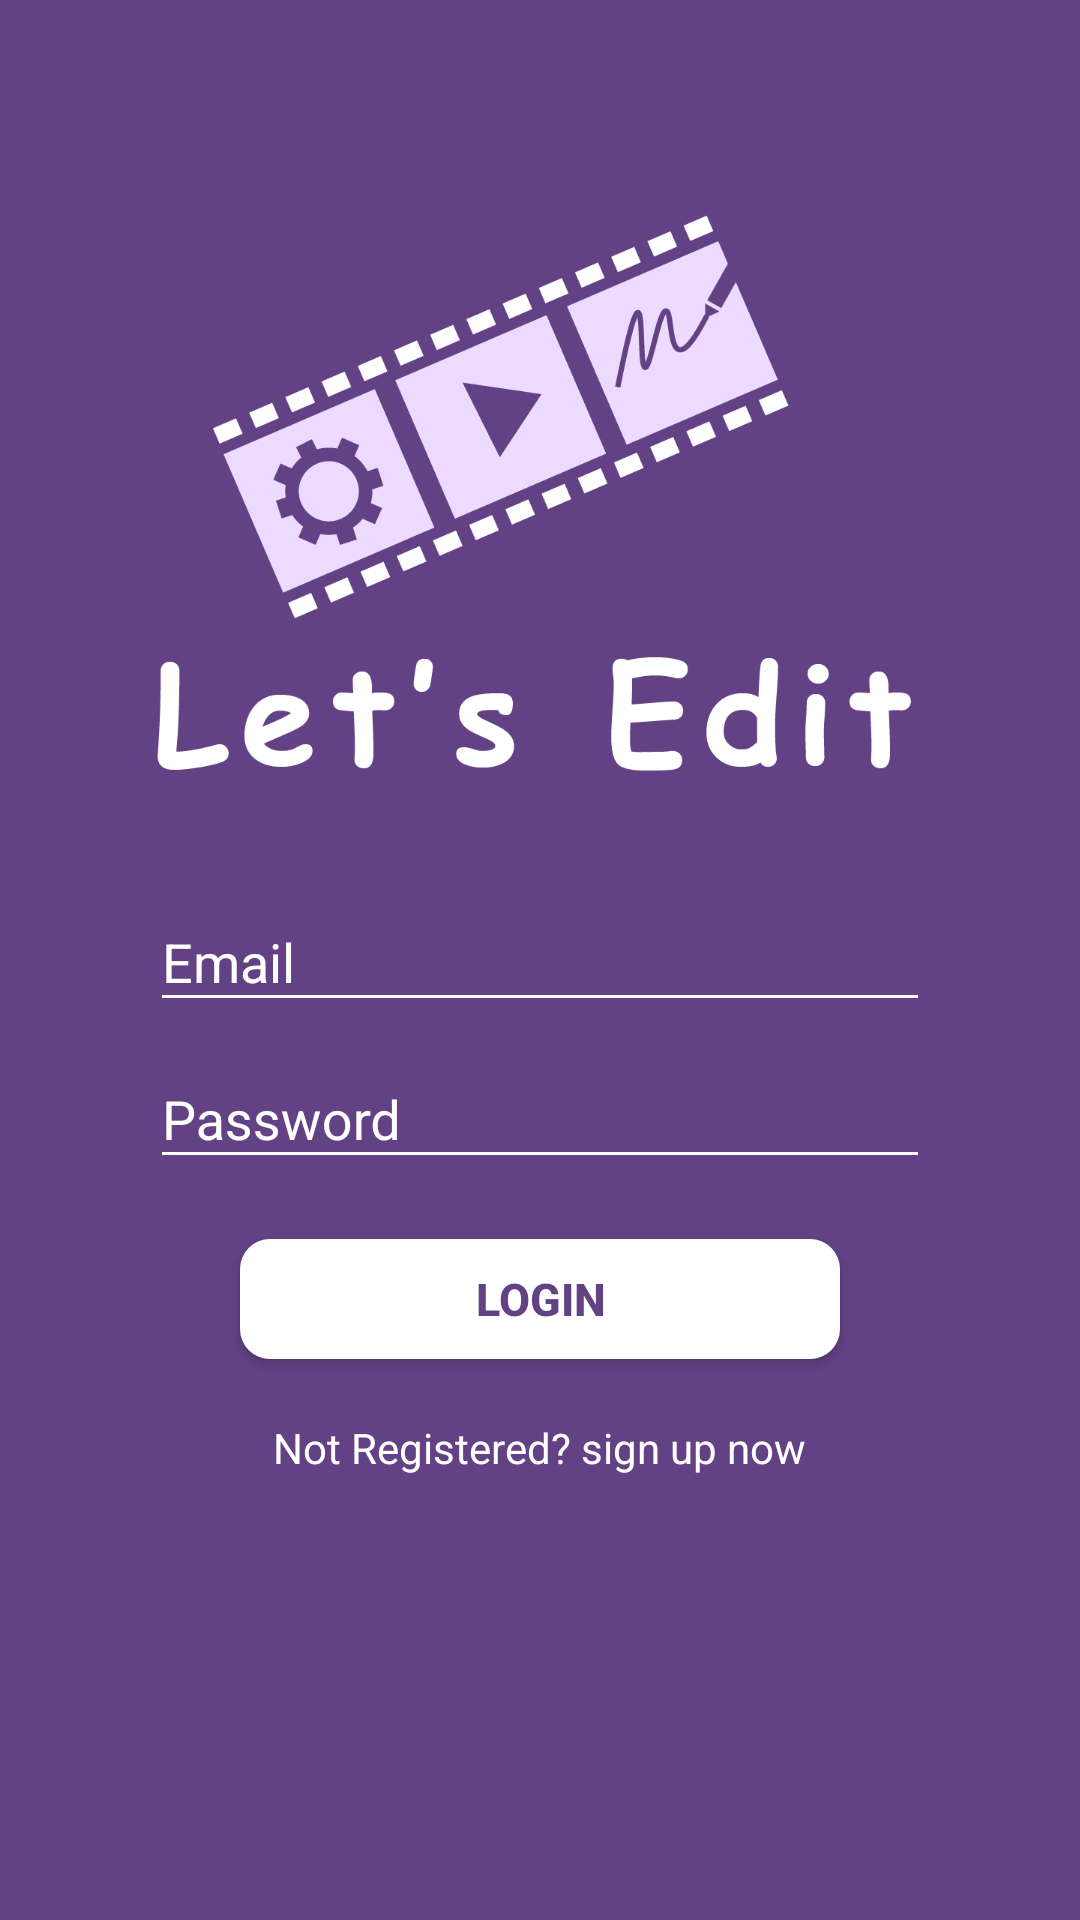

Layout XML and referenced resources for this Android screen:
<!-- AndroidManifest.xml: application theme AppTheme -->
<!-- res/layout/activity_login_menu.xml -->
<?xml version="1.0" encoding="utf-8"?>
<LinearLayout xmlns:android="http://schemas.android.com/apk/res/android"
    xmlns:app="http://schemas.android.com/apk/res-auto"
    xmlns:tools="http://schemas.android.com/tools"
    android:gravity="center"
    android:orientation="vertical"
    android:background="@color/colorSecond"
    android:layout_width="match_parent"
    android:layout_height="match_parent"
    tools:context=".RegisterMenu">


    <ImageView
        android:layout_marginBottom="20dp"
        android:src="@drawable/logo3"
        android:layout_width="wrap_content"
        android:layout_height="wrap_content"/>

    <com.google.android.material.textfield.TextInputLayout
        android:textColorHint="#fff"
        android:orientation="vertical"
        android:layout_width="match_parent"
        android:layout_height="wrap_content">

        <EditText
            android:id="@+id/EmailLogin"
            android:layout_marginRight="50dp"
            android:layout_marginLeft="50dp"
            android:inputType="textPersonName"
            android:textColorHint="#fff"
            android:textColor="#fff"
            android:hint="Email"
            android:layout_width="match_parent"
            android:layout_height="wrap_content"/>


    </com.google.android.material.textfield.TextInputLayout>

    <com.google.android.material.textfield.TextInputLayout
        android:textColorHint="#fff"
        android:layout_width="match_parent"
        android:layout_height="wrap_content">

        <EditText
            android:id="@+id/PasswordLogin"
            android:layout_marginTop="20dp"
            android:layout_marginRight="50dp"
            android:layout_marginLeft="50dp"
            android:inputType="textPassword"

            android:textColor="#fff"
            android:hint="Password"
            android:layout_width="match_parent"
            android:layout_height="wrap_content"/>


    </com.google.android.material.textfield.TextInputLayout>

    <Button
        android:textSize="15dp"
        android:id="@+id/loginbutton"
        android:layout_marginTop="20dp"
        android:textStyle="bold"
        android:textColor="@color/colorSecond"
        android:background="@drawable/mybutton"
        android:text="LOGIN"
        android:layout_width="200dp"
        android:layout_height="40dp"/>

    <TextView
        android:id="@+id/SignUpNow"
        android:layout_marginTop="20dp"
        android:textColor="#fff"
        android:layout_width="wrap_content"
        android:layout_height="wrap_content"
        android:text="Not Registered? sign up now"/>

    <ProgressBar
        android:id="@+id/ProgressBarLogin"
        android:visibility="invisible"
        android:layout_marginTop="30dp"
        android:layout_width="wrap_content"
        android:layout_height="wrap_content"/>


</LinearLayout>
<!-- resources referenced by this layout -->
<resources>
  <color name="colorSecond">#624185</color>
  <!-- drawable logo3: png bitmap (drawable-xxxhdpi, 51726 bytes) -->
  <!-- drawable mybutton (drawable) -->
  <?xml version="1.0" encoding="utf-8"?>
  <shape xmlns:android="http://schemas.android.com/apk/res/android">
  
  
      <corners
          android:radius="10dp"/>
  
      <solid
          android:color="#fff"/>
  
  </shape>
  <style name="AppTheme" parent="Theme.AppCompat.Light.NoActionBar">
          
          <item name="colorPrimary">@color/colorPrimary</item>
          <item name="colorPrimaryDark">@color/colorSecond</item>
          <item name="colorAccent">@color/colorAccent</item>
  
          <item name="colorControlNormal">#fff</item>
          <item name="colorControlActivated">#fff</item>
          <item name="colorControlHighlight">#fff</item>
  
      </style>
  <color name="colorPrimary">#ECDAFF</color>
  <color name="colorAccent">#fff</color>
</resources>
